Run: headless pygame with SDL's dummy video driver; simulated clock (each Clock.tick advances the game by its frame time, no real sleeping); random seed 0; keys injected as events and as key.get_pressed() state; no mouse input.
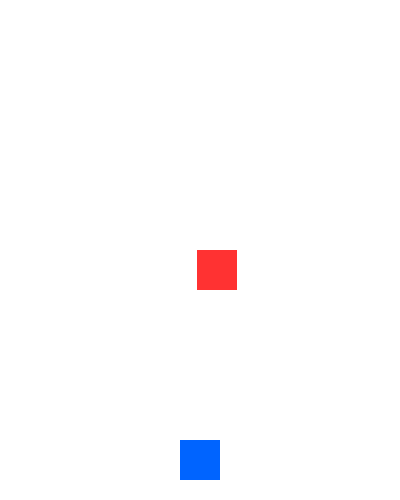
Frame 1 of 4 · flips 1–60 · no input
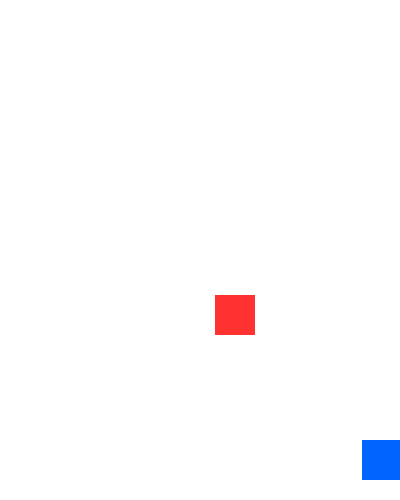
Frame 2 of 4 · flips 61–180 · tapped SPACE, RETURN · held RIGHT (→), D
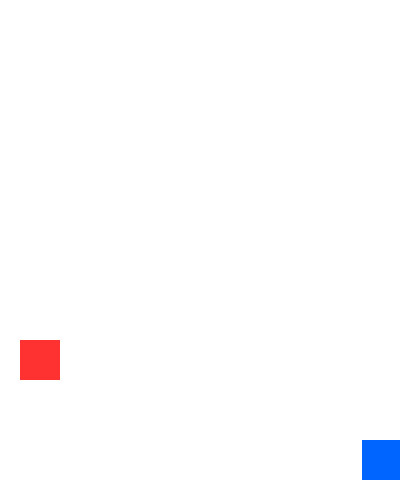
Frame 3 of 4 · flips 181–300 · held DOWN (↓), S
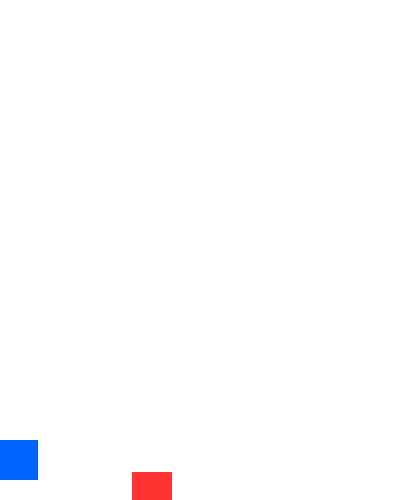
Frame 4 of 4 · flips 301–420 · held LEFT (←), A, UP (↑), W

The pygame program that drew these frames:

import pygame
import random

# --- Setup ---
pygame.init()
WIDTH, HEIGHT = 400, 500
screen = pygame.display.set_mode((WIDTH, HEIGHT))
pygame.display.set_caption("Square Dodger")
clock = pygame.time.Clock()

# --- Entities ---
player = pygame.Rect(180, 440, 40, 40)
enemy = pygame.Rect(random.randint(0, 360), -50, 40, 40)
enemy_speed = 5
score = 0

# --- Main Loop ---
running = True
while running:
    # 1. Event Handling
    for event in pygame.event.get():
        if event.type == pygame.QUIT:
            running = False

    # 2. Movement
    keys = pygame.key.get_pressed()
    if keys[pygame.K_LEFT] and player.left > 0:
        player.x -= 7
    if keys[pygame.K_RIGHT] and player.right < WIDTH:
        player.x += 7

    # 3. Enemy Logic
    enemy.y += enemy_speed
    if enemy.top > HEIGHT:  # Reset enemy when it falls off screen
        enemy.y = -50
        enemy.x = random.randint(0, 360)
        score += 1
        enemy_speed += 0.2  # Make it get harder!

    # 4. Collision Detection
    if player.colliderect(enemy):
        print(f"Game Over! Final Score: {score}")
        running = False

    # 5. Drawing
    screen.fill((255, 255, 255))      # White Background
    pygame.draw.rect(screen, (0, 100, 255), player)  # Blue Player
    pygame.draw.rect(screen, (255, 50, 50), enemy)   # Red Enemy
    
    pygame.display.flip()
    clock.tick(60)

pygame.quit()
